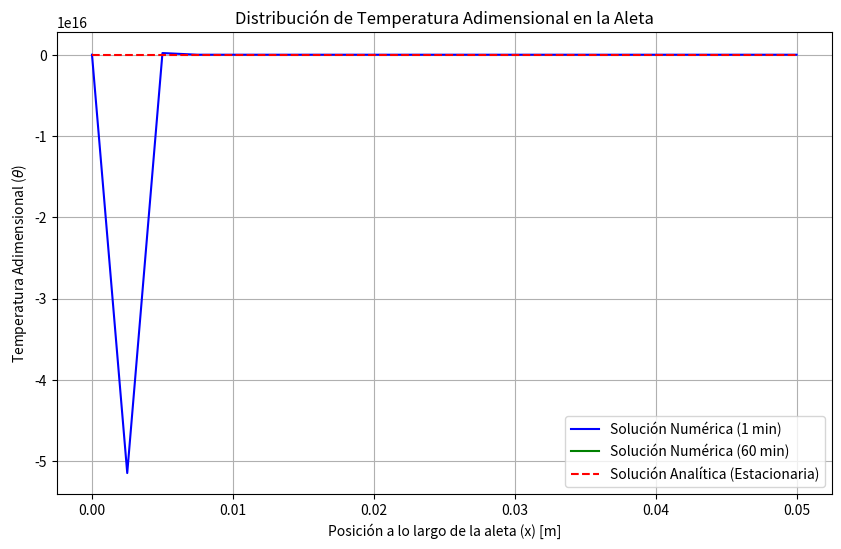

Recreate this plot in Python.
import numpy as np
import matplotlib.pyplot as plt

# Datos del problema
Tb = 373  # Temperatura en la base [K]
T_inf = 293  # Temperatura ambiente [K]
k = 10  # Conductividad térmica [W/mK]
D = 0.01  # Diámetro de la aleta [m]
L = 0.05  # Longitud de la aleta [m]
h = 5.0  # Coeficiente de convección [W/m^2K]
alpha = 1e-6  # Difusividad térmica [m^2/s]

# Geometría de la aleta
P = np.pi * D  # Perímetro [m]
A = (np.pi * D**2) / 4  # Área de la sección transversal [m^2]

# Discretización
Nx = 20  # Número de volúmenes
dx = L / Nx  # Tamaño del volumen
dt = 10  # Paso de tiempo [s]
Nt_min = int(60 / dt)  # Pasos de tiempo para 1 minuto
Nt_max = int(60 * 60 / dt)  # Pasos de tiempo para 60 minutos

# Coeficientes
Fo = alpha * dt / dx**2  # Número de Fourier
Bi = h * P / (k * A)  # Número de Biot

# Inicialización de temperaturas
T = np.ones(Nx + 1) * T_inf  # Inicialmente, la aleta está a T_inf
T[0] = Tb  # Condición de la base

# Matriz para almacenar soluciones
T_history_1min = np.zeros((Nt_min, Nx + 1))
T_history_60min = np.zeros((Nt_max, Nx + 1))

# Iteraciones para 1 minuto
for n in range(Nt_min):
    T_new = T.copy()
    for i in range(1, Nx):  # Para nodos internos
        T_new[i] = T[i] + Fo * (T[i+1] - 2*T[i] + T[i-1]) - dt * Bi * (T[i] - T_inf)
    T_new[-1] = T_new[-2]  # Condición de topo aislado
    T = T_new.copy()
    T_history_1min[n, :] = T

# Inicialización nuevamente para 60 minutos
T = np.ones(Nx + 1) * T_inf
T[0] = Tb

# Iteraciones para 60 minutos
for n in range(Nt_max):
    T_new = T.copy()
    for i in range(1, Nx):  # Para nodos internos
        T_new[i] = T[i] + Fo * (T[i+1] - 2*T[i] + T[i-1]) - dt * Bi * (T[i] - T_inf)
    T_new[-1] = T_new[-2]  # Condición de topo aislado
    T = T_new.copy()
    T_history_60min[n, :] = T

# Solución estacionaria analítica
x = np.linspace(0, L, Nx + 1)
m = np.sqrt((h * P) / (k * A))
theta_analytical = (np.cosh(m * (L - x)) + (h / (m * k)) * np.sinh(m * (L - x))) / \
                   (np.cosh(m * L) + (h / (m * k)) * np.sinh(m * L))

# Adimensionalización de las temperaturas
T_adimensional_1min = (T_history_1min[-1, :] - T_inf) / (Tb - T_inf)
T_adimensional_60min = (T_history_60min[-1, :] - T_inf) / (Tb - T_inf)
theta_analytical_adim = (theta_analytical - T_inf) / (Tb - T_inf)

# Graficar los resultados
plt.figure(figsize=(10, 6))
plt.plot(x, T_adimensional_1min, label="Solución Numérica (1 min)", color="blue")
plt.plot(x, T_adimensional_60min, label="Solución Numérica (60 min)", color="green")
plt.plot(x, theta_analytical, label="Solución Analítica (Estacionaria)", color="red", linestyle="--")
plt.title("Distribución de Temperatura Adimensional en la Aleta")
plt.xlabel("Posición a lo largo de la aleta (x) [m]")
plt.ylabel("Temperatura Adimensional ($\\theta$)")
plt.legend()
plt.grid()
plt.show()
